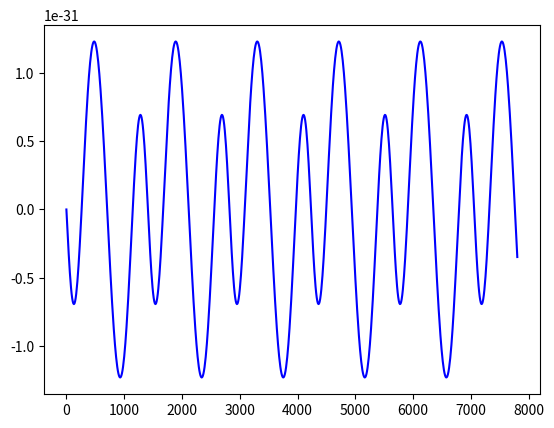

This figure's Python source:
import matplotlib.pyplot as plt
import numpy as np
from scipy.special import jv  # Bessel function of the first kind

def A(a,n,e):
    ne = n*e
    return (a**2/n)*(jv(n-2,ne) - jv(n+2,ne) -2*e*(jv(n-1,ne)-jv(n+1,ne)))

def B(a,n,e):
    ne = n*e
    return (a**2/n)*(1-e**2)*(jv(n+2,ne)-jv(n-2,ne))

def C(a,n,e):
    ne = n*e
    return (a**2/n)*((1-e**2)**(1/2))*(jv(n+2,ne)+jv(n-2,ne)-e*(jv(n+1,ne)+jv(n-1,ne)))

#"Independent" variables (at least independent to begin with)
a0 = 0.5 #Initial Semimajor Axis
e0 = 0.2 #Initial Eccentricity
G = 1.24e-6 #Gravitational Constant
m1 = 1 #Mass of Primary
m2 = 1 #Mass of Secondary
c = 63072 #Speed of Light
r = 1 #Distance of Binary from Observer
I = 0 #Angle of Inclination
φ = 0 #Angle of Pericentre

#Number of timesteps and the time interval value
N = 780
h = 10

y0 = np.array([a0,e0])

def f(y):
    a = y[0]
    e = y[1]
    aprime = ((-64/5)*((G**3)*(m1**2)*(m2**2))*(m1+m2)/((a**5)*(1-e**2)**(7/2)))*(1+(73/24)*e**2+(37/96)*e**4)
    eprime = -(e*(304/15)*((G**3)*(m1**2)*(m2**2))*(m1+m2)/((a**4)*(1-e**2)**(5/2)))*(1+(121/304)*e**2)
    derivative = np.array([aprime,eprime])
    return derivative

def rk4(y0,func,N,h):
    M = np.zeros([N+1,2])
    M[0,:] = y0
    for i in range(1,N+1):
        y = M[i-1,:]
        k1 = h*func(y)
        k2 = h*func(y+0.5*k1)
        k3 = h*func(y+0.5*k2)
        k4 = h*func(y+k3)
        M[i,:] = y + (k1 + 2*k2 + 2*k3 + k4)/6
    return M

Y = rk4(y0,f,N,0.0001)
    
mu = (m1*m2)/(m1+m2)    

def hplus(a,e,t):
    HPLUS = np.linspace(0,0,10)
    ω = (G*(m1+m2)/a**3)**(1/2)

    for i in range(0,10):
        HPLUS[i] = ((A(a,i+1,e))*((np.cos(φ))**2-((np.sin(φ))**2)*(np.cos(I))**2)+(B(a,i+1,e))*((np.sin(φ))**2-((np.cos(φ))**2)*(np.cos(I))**2)-(C(a,i+1,e))*(np.sin(2*φ))*(1+(np.cos(I))**2))*np.cos((i+1)*ω*t)

    return -(mu*(ω**2)*G/(r*c**4))*np.sum(HPLUS)

def hcross(a,e,t):
    HCROSS = np.linspace(0,0,10)
    ω = (G*(m1+m2)/a**3)**(1/2)

    for i in range(0,10):
        HCROSS[i] = ((np.cos(2*φ))*(np.cos(I))*C(a,i+1,e)+(A(a,i+1,e)-B(a,i+1,e))*(np.sin(2*φ))*(np.sin(I)))*np.sin((i+1)*ω*t)

    return -(mu*(ω**2)*G/(r*c**4))*np.sum(HCROSS)

a = np.zeros(N+1)
e = np.zeros(N+1)
t = np.zeros(N+1)

for i in range(0,N+1):
    a[i] = Y[i,0]
    e[i] = Y[i,1]
    t[i] = i*h

hcr = np.zeros(N+1)
hpl = np.zeros(N+1)
for i in range(0,N+1):
    hcr[i] = hcross(a[i],e[i],t[i])
    hpl[i] = hplus(a[i],e[i],t[i])

plt.plot(t,hcr, label='H+ over time', color='blue')
plt.show()
